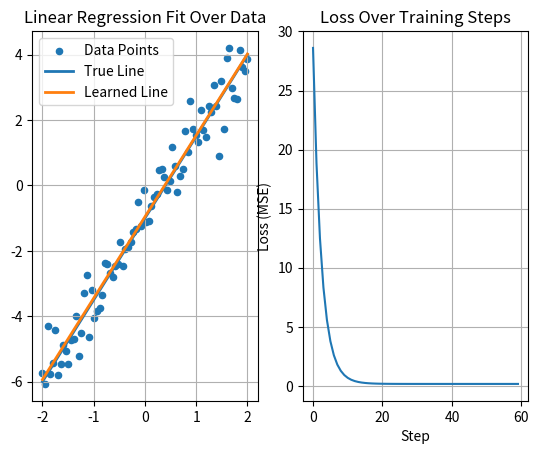

Source code (Python):
import numpy as np
import matplotlib.pyplot as plt

# ----------------------------------------------------------
# PART 1: Generate simple linear data with noise
# ----------------------------------------------------------

np.random.seed(5) # Default Randomseed for now (change the number if you want different results)
# We need to seed it because computers have no true random

# Create 80 evenly spaced x-values from -2, 2
x = np.linspace(-2, 2, 80)

# Underlying relationship (This is what we WANT, the model doesnt know this it will try to approx. it)
true_w = 2.5
true_b = -1.0

# Create y-values using the line, but add random noise
y = true_w * x + true_b + 0.6 * np.random.randn(len(x))

# ----------------------------------------------------------
# PART 2: Define the model we want to train
# Model: y_pred = w*x + b
# ----------------------------------------------------------

def predict(w, b, x):
    """
    Computes predicted y-values for given w, b, and x.
    This is the 'model' function
    """
    return w * x + b

# ----------------------------------------------------------
# PART 3: Define the loss function (Mean Squared Error) (This is the typical loss calculator)
# ----------------------------------------------------------

def mse_loss(w, b, x, y):
    """
    Computes Mean Squared Error (MSE)
    MSE = average of (pred - true)^2
    """
    predictions = predict(w, b, x)
    errors = predictions - y
    return np.mean(errors ** 2) / 2

# ----------------------------------------------------------
# PART 4: Compute the gradient (slope) of the loss function
# with respect to w and b
# ----------------------------------------------------------

def compute_gradients(w, b, x, y):
    """
    Computes the partial derivatives of MSE with respect to w and b.
    These tell us how to adjust w and b to reduce the loss.
    
    *If youre curious about this take calc3 (its hard)*

    dL/dw = average((predicted - actual) * x)
    dL/db = average(predicted - actual)
    """
    predictions = predict(w, b, x)
    errors = predictions - y

    dw = np.mean(errors * x)
    db = np.mean(errors)

    return dw, db

# ----------------------------------------------------------
# PART 5: Train using Gradient Descent
# ----------------------------------------------------------

# Start with intentionally bad guesses
w = -3.0
b = 3.0

learning_rate = 0.15 # How big the correction steps should be
steps = 60 # amount of attempts of the model (epochs)

# Just to store the history for plotting later
history_w = []
history_b = []
history_loss = []

for step in range(steps):
    # compute loss
    loss = mse_loss(w, b, x, y)

    # save values
    history_w.append(w)
    history_b.append(b)
    history_loss.append(loss)

    # compute gradient (direction of steepest increase)
    dw, db = compute_gradients(w, b, x, y)

    # Change parameters to the opposite direction of the gradient
    w -= learning_rate * dw
    b -= learning_rate * db

# ----------------------------------------------------------
# PART 6: Plot the results
# ----------------------------------------------------------

# === Plot 1: Data + learned best-fit line ===
plt.figure()

plt.subplot(1,2,1)
plt.scatter(x, y, s=20, label="Data Points")
plt.plot(x, true_w*x + true_b, label="True Line", linewidth=2)
plt.plot(x, predict(w,b,x), label="Learned Line", linewidth=2)
plt.title("Linear Regression Fit Over Data")
plt.legend()
plt.grid(True)

# === Plot 2: Loss vs training step ===
plt.subplot(1,2,2)
plt.plot(history_loss)
plt.title("Loss Over Training Steps")
plt.xlabel("Step")
plt.ylabel("Loss (MSE)")
plt.grid(True)

plt.show()

# ----------------------------------------------------------
# PART 7: Things to test!
# ----------------------------------------------------------

"""
[redacted]

DECAYED LEARNING
“Implement a learning rate schedule where the learning rate decays over time (for example, lr = lr0 / (1 + k * step)).
Train with constant lr vs decaying lr and compare their loss curves.”

QUADRATICS:
“Modify the model so the prediction is:
y_hat = w2 * x² + w1 * x + b
Train with gradient descent and plot the curve you learn.
Does the model fit noisy data better?”

OUTLIERS
“Add 3-5 large outliers to the dataset and retrain your model.
Plot the fitted line before and after adding these outliers.
Explain why mean squared error is very sensitive to outliers.”

BONUS POINTS FOR THIS ONE
“Modify the code to generate a 3D plot of the loss surface over a grid of w and b values. Then overlay the gradient descent path you computed.
Describe how the shape of the surface affects the movement of the parameters.”
"""
